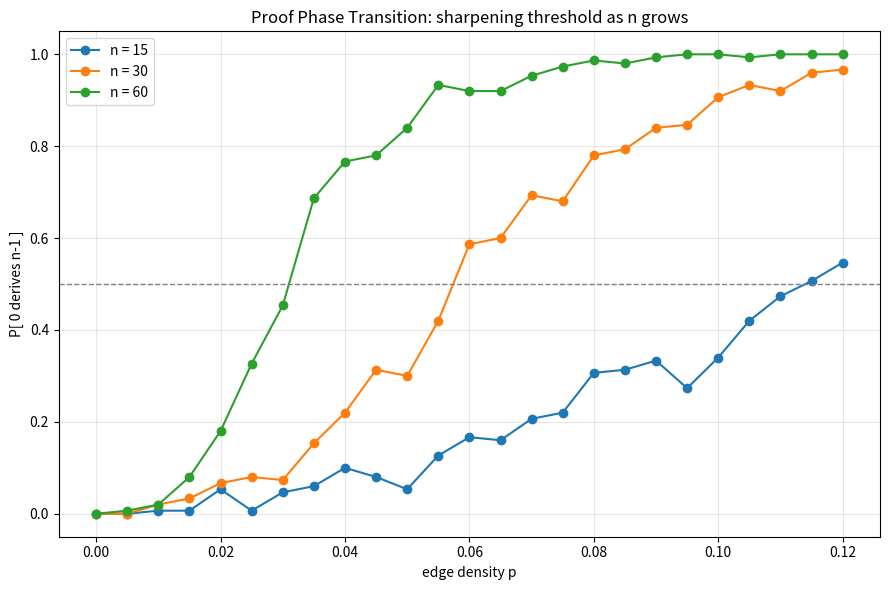

Write Python code to recreate this figure.
"""
Visualization: the sharp threshold of derivability in random implicational theories.

For each density p we estimate P[0 reaches n-1] in a random directed theory on n
atoms, for several n, and overlay the curves. As n grows the transition steepens
toward a sharp threshold (the Friedgut regime), while the chain theory marks the
minimal-density extremal benchmark.

Requires: numpy, matplotlib.
"""

from __future__ import annotations

import random
from collections import deque
from typing import Dict, List, Set

import matplotlib.pyplot as plt
import numpy as np


def derivable(edges: Set[tuple[int, int]], a: int, b: int) -> bool:
    adj: Dict[int, List[int]] = {}
    for x, y in edges:
        adj.setdefault(x, []).append(y)
    seen = {a}
    q = deque([a])
    while q:
        x = q.popleft()
        if x == b:
            return True
        for y in adj.get(x, ()):
            if y not in seen:
                seen.add(y)
                q.append(y)
    return b in seen


def reach_prob(n: int, p: float, trials: int, rng: random.Random) -> float:
    hits = 0
    for _ in range(trials):
        edges = {
            (a, b)
            for a in range(n)
            for b in range(n)
            if a != b and rng.random() < p
        }
        if derivable(edges, 0, n - 1):
            hits += 1
    return hits / trials


def main() -> None:
    rng = random.Random(7)
    ps = np.linspace(0.0, 0.12, 25)
    plt.figure(figsize=(9, 6))
    for n in (15, 30, 60):
        ys = [reach_prob(n, float(p), 150, rng) for p in ps]
        plt.plot(ps, ys, marker="o", label=f"n = {n}")
    plt.axhline(0.5, color="gray", ls="--", lw=1)
    plt.xlabel("edge density p")
    plt.ylabel("P[ 0 derives n-1 ]")
    plt.title("Proof Phase Transition: sharpening threshold as n grows")
    plt.legend()
    plt.grid(alpha=0.3)
    plt.tight_layout()
    plt.savefig("proof_phase_transition.png", dpi=150)
    print("saved proof_phase_transition.png")


if __name__ == "__main__":
    main()
